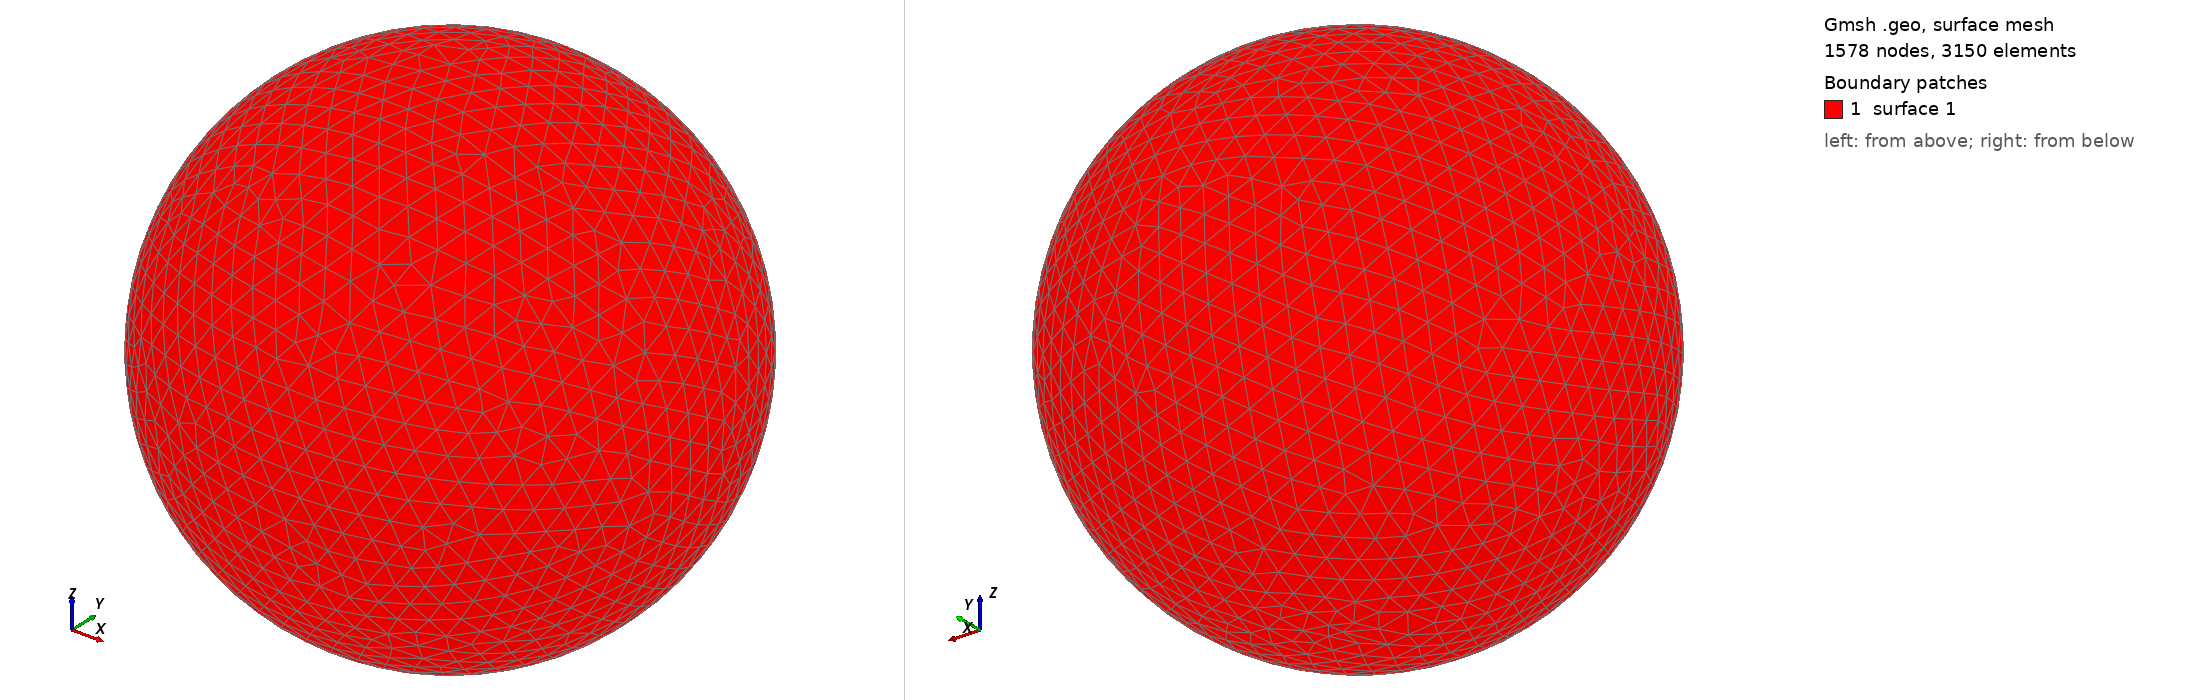

Gmsh geometry script, surface-meshed: 1578 nodes, 3150 surface elements. Boundary patches (legend numbers): 1 surface 1. Left view from above one corner, right view from below the opposite corner. The script declares no physical surfaces, so the legend lists its geometric surfaces. The drawing asked Gmsh for element sizes between 1% and 20% of the model's largest extent; the script's own settings can give other sizes.

=== shot1841.geo (drawn) ===
SetFactory("OpenCASCADE");
Point(1) = {0,0,0,0};
Sphere(1) = {0,0,0,0.08560000};
MeshSize{ PointsOf{ Surface{:}; } } = 0.008560000;
Mesh.ElementOrder=1;
Mesh.Format=39;
